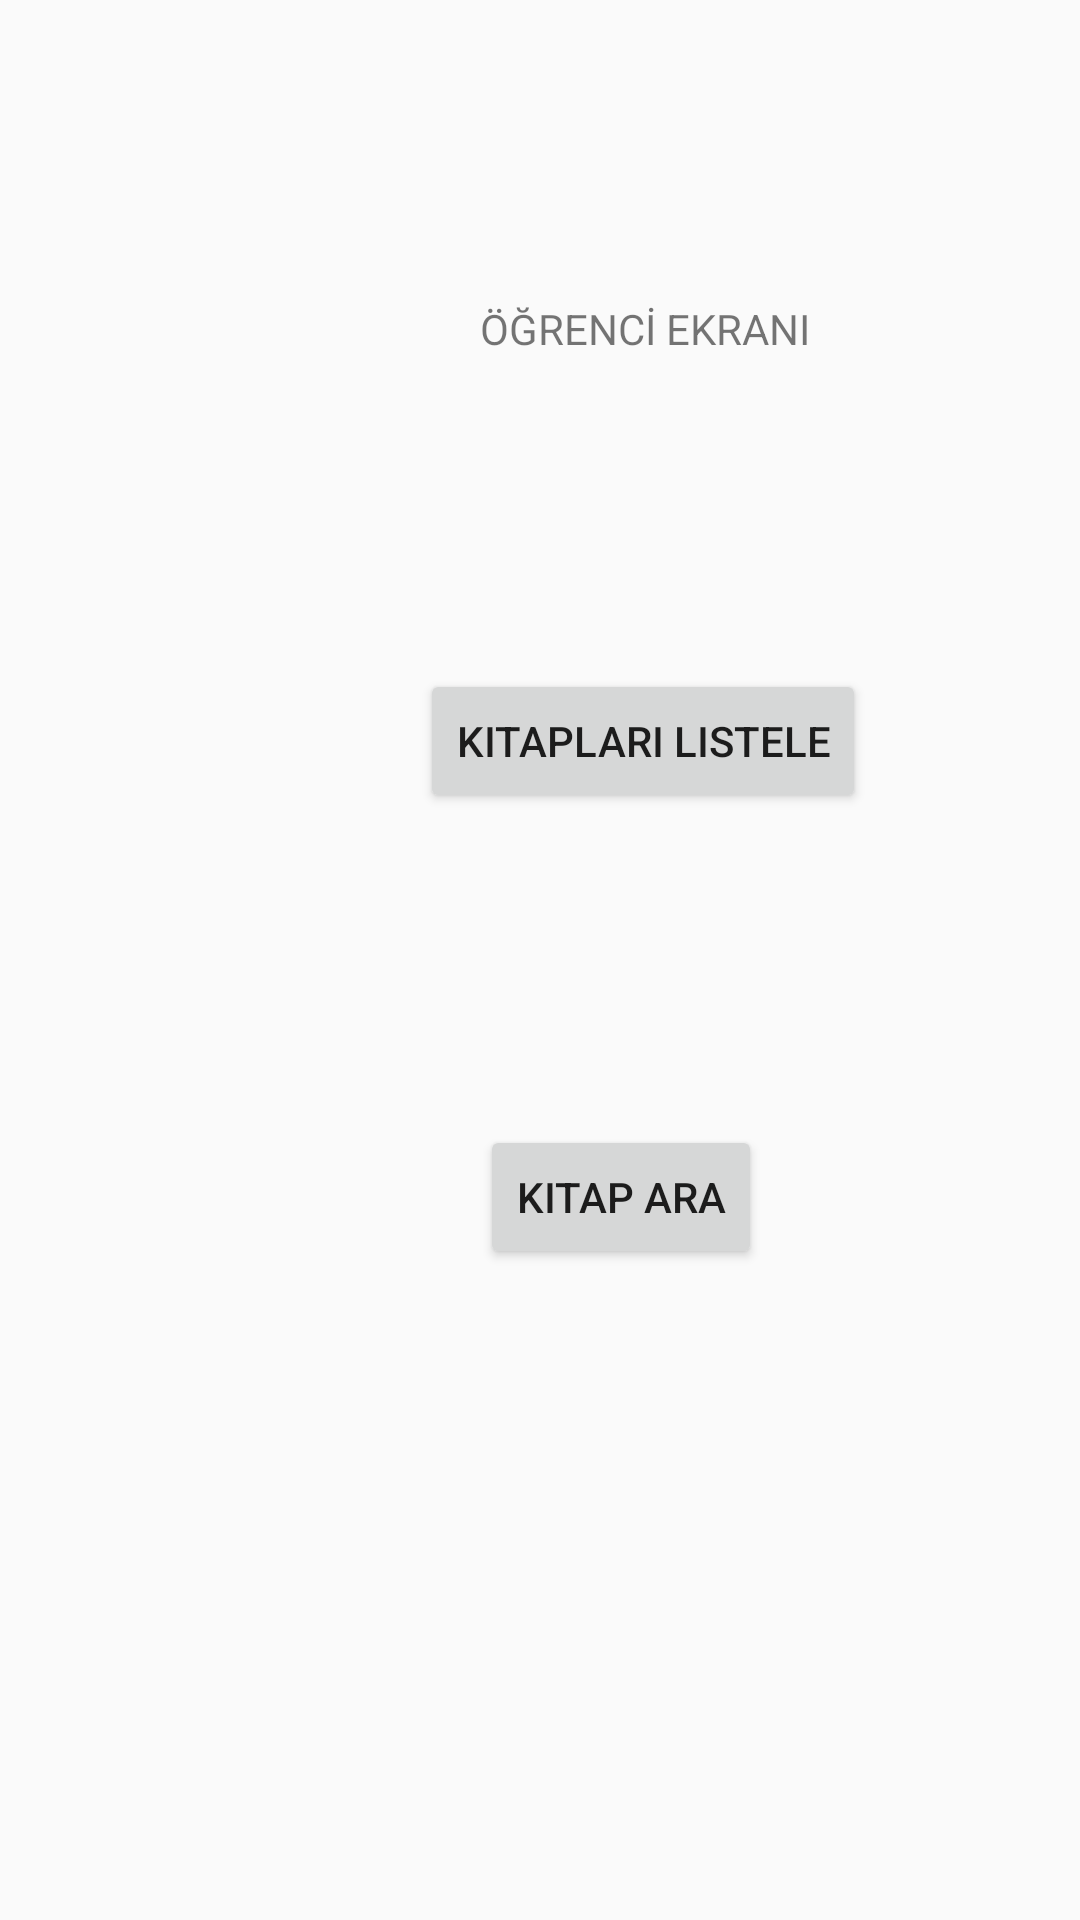

Produce the Android XML layout that renders to this screen, including the resource entries it uses.
<!-- AndroidManifest.xml: application theme AppTheme -->
<!-- res/layout/activity_ogrenci_ekrani1.xml -->
<?xml version="1.0" encoding="utf-8"?>
<androidx.constraintlayout.widget.ConstraintLayout xmlns:android="http://schemas.android.com/apk/res/android"
    xmlns:app="http://schemas.android.com/apk/res-auto"
    xmlns:tools="http://schemas.android.com/tools"
    android:layout_width="match_parent"
    android:layout_height="match_parent"
    tools:context=".OgrenciEkrani1">

    <TextView
        android:id="@+id/textView2"
        android:layout_width="wrap_content"
        android:layout_height="wrap_content"
        android:layout_marginStart="160dp"
        android:layout_marginLeft="160dp"
        android:layout_marginTop="100dp"
        android:text="ÖĞRENCİ EKRANI"
        app:layout_constraintStart_toStartOf="parent"
        app:layout_constraintTop_toTopOf="parent" />

    <Button
        android:id="@+id/kitapListele"
        android:layout_width="wrap_content"
        android:layout_height="wrap_content"
        android:layout_marginStart="140dp"
        android:layout_marginLeft="140dp"
        android:layout_marginTop="104dp"
        android:text="Kitapları Listele"
        app:layout_constraintStart_toStartOf="parent"
        app:layout_constraintTop_toBottomOf="@+id/textView2" />

    <Button
        android:id="@+id/kitapAra"
        android:layout_width="wrap_content"
        android:layout_height="wrap_content"
        android:layout_marginStart="160dp"
        android:layout_marginLeft="160dp"
        android:layout_marginTop="104dp"
        android:text="Kitap Ara"
        app:layout_constraintStart_toStartOf="parent"
        app:layout_constraintTop_toBottomOf="@+id/kitapListele" />

</androidx.constraintlayout.widget.ConstraintLayout>
<!-- resources referenced by this layout -->
<resources>
  <style name="AppTheme" parent="Theme.AppCompat.Light.DarkActionBar">
          
          <item name="colorPrimary">@color/colorPrimary</item>
          <item name="colorPrimaryDark">@color/colorPrimaryDark</item>
          <item name="colorAccent">@color/colorAccent</item>
          <item name="android:alertDialogTheme">@style/AlertDialogTheme</item>
      </style>
  <color name="colorPrimary">#008577</color>
  <color name="colorPrimaryDark">#00574B</color>
  <color name="colorAccent">#E8EBEB</color>
  <style name="AlertDialogTheme" parent="Theme.AppCompat.Light.Dialog.Alert">
          <item name="colorPrimary">@color/colorPrimary</item>
  
      </style>
</resources>
